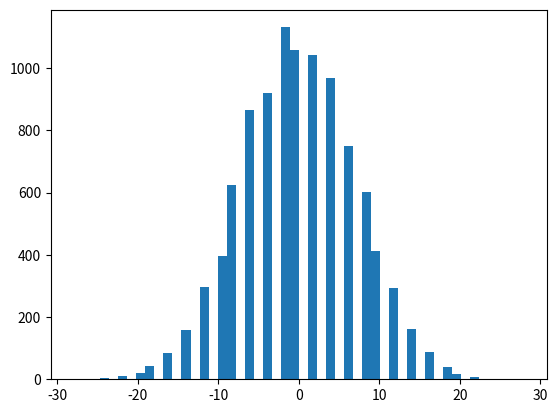

Here is the Python script that generated this plot:
import random
import matplotlib.pyplot as plt

sample_len = 50
samples_count = 10000

data = [sum([random.choice((1,-1)) for _ in range(sample_len)]) for _ in range(samples_count)]
a = plt.hist(data, bins=50, histtype='bar')
#~ plt.plot(a)
plt.show()

